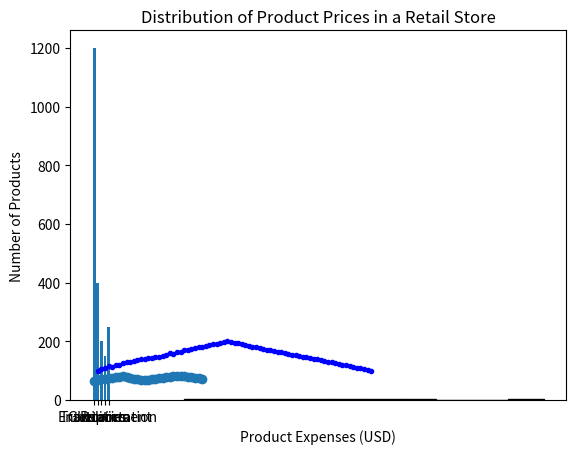
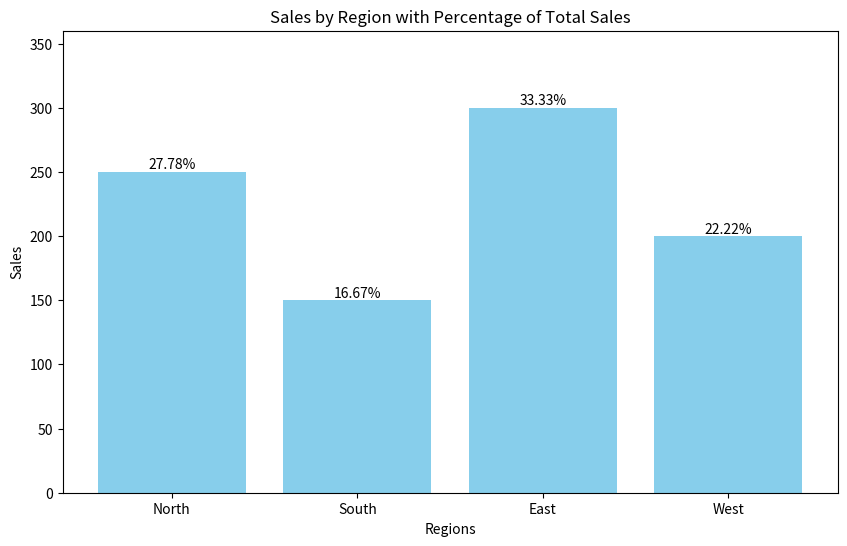

Write the Python code that produced these figures, in order.
import matplotlib. pyplot as plt
# Lab1: Visualize the daily temperature changes over time in a city.
# Input:
days1 = list(range(1, 32))
# Daily temperature data (replace with your own data)
temperature = [65, 68, 70, 72, 75, 76, 78, 80, 81, 79, 75, 72, 70, 68, 67, 69, 70, 73, 75, 76, 78, 80, 81, 82, 83, 82, 80, 78, 76, 74, 71]

plt.plot(temperature, "o-")
plt.xlabel("Day of the Month")
plt.ylabel("Temperature (in Fahrenheit)")
plt.title("Daily temperature changes in July")
plt.show()


# Lab2: Create a line plot to visualize the daily closing prices of a stock over a year.
# Input:
days2 = list(range(1, 78))
# Daily closing prices of a stock (replace with your own data)
stock_prices = [100, 105, 110, 115, 112, 120, 118, 125, 128, 130, 132, 135, 138, 140, 142, 144, 145, 148, 150, 155, 160, 158, 162, 165, 170, 172,
175, 178, 180, 182, 185, 188, 190, 192, 195, 198, 200, 198, 195, 193, 190, 188,185, 182, 180, 178, 175, 172, 170, 168, 165, 162, 160, 158, 155, 152,
150, 148, 145, 143, 140, 138, 135, 132, 130, 128,125, 123, 120, 118, 115, 112, 110, 108, 105, 103, 100]

plt.plot(days2, stock_prices, 'bo-', ms=3)
plt.title("Stock Prices over a year")
plt.xlabel("Day of the year")
plt.ylabel("Stock Price (USD)")
plt.show()


# Lab3: Create a bar chart to represent monthly expenses in different spending categories.
# Input:
categories = ['Rent', 'Groceries', 'Utilities', 'Entertainment', 'Transportation']
# Monthly expenses in dollars (replace with your own data)
expenses = [1200, 400, 200, 150, 250]

plt.bar(categories, expenses)
plt.xlabel("Expense category")
plt.ylabel("Monthly Expenses (USD)")
plt.title("Monthly Expense Breakdown")
plt.show()


# Lab4: Create a histogram to represent the distribution of product prices in a retail store.
# Input:
product_prices = [24.99, 34.99, 49.99, 64.99, 39.99, 54.99, 79.99, 99.99, 29.99, 44.99, 59.99, 69.99, 84.99, 109.99, 119.99, 89.99, 74.99, 124.99, 69.99, 54.99]

plt.hist(product_prices, bins=10, edgecolor="black")
plt.xlabel("Product Expenses (USD)")
plt.ylabel("Number of Products")
plt.title("Distribution of Product Prices in a Retail Store")
plt.show()

print("__________ChatGPT Exercise____________")
# Using ChatGPT generate the python code to solve the same problem
# Scenario:
# Suppose you have two columns named regions and sales with some dummy data frame, and you need to generate a bar chart based on these two columns and also
# generate the percentage. Further, you need to get some inference out of the chart. Create a ChatGPT prompt to generate the code for this scenario.
# Based on the code generated, ask ChatGPT to give the conclusion/inference.
# Note. You can provide the data to ChatGPT or ask it to use sample data.

print("ChatGPT prompt will be: \nI have a DataFrame with two columns, 'regions' and 'sales,' containing some dummy data. I want to create a bar chart showing "
      "the sales for each region. Additionally, I'd like to calculate the percentage of total sales for each region and display this information on the chart."
      "After generating the chart, please provide some conclusions or inferences based on the chart.")

# Code used by ChatGPT to do all the task
import pandas as pd
import matplotlib.pyplot as plt

# Creating a dummy DataFrame with 'regions' and 'sales'
data = {'regions': ['North', 'South', 'East', 'West'],
        'sales': [250, 150, 300, 200]}
df = pd.DataFrame(data)

# Calculating percentage of total sales for each region
df['percentage'] = (df['sales'] / df['sales'].sum()) * 100

# Plotting the bar chart
plt.figure(figsize=(10, 6))
bars = plt.bar(df['regions'], df['sales'], color='skyblue')

# Adding percentage labels on top of the bars
for bar, percentage in zip(bars, df['percentage']):
    plt.text(bar.get_x() + bar.get_width() / 2, bar.get_height(),
             f'{percentage:.2f}%', ha='center', va='bottom')

plt.title('Sales by Region with Percentage of Total Sales')
plt.xlabel('Regions')
plt.ylabel('Sales')
plt.ylim(0, max(df['sales']) * 1.2)

# Show the plot
plt.show()

# Returning the DataFrame for reference
df


print("\nBased on the code generated, ChatGPT gave the following conclusion/inference: \n"
      "1. East Region Dominance: The East region has the highest sales, contributing 33.33% to the total sales. This suggests that the East region is a strong"
      "market, possibly due to higher demand, better marketing strategies, or more effective sales channels."
      "\n2. Underperformance in South: The South region has the lowest sales, making up only 16.67% of the total sales. This could indicate potential challenges "
      "in this region, such as lower demand, stronger competition, or less effective sales strategies. It might be worthwhile to investigate the causes and "
      "consider targeted improvements."
      "\n3. Moderate Sales in North and West: The North and West regions have moderate sales contributions, with 27.78% and 22.22%, respectively. These regions "
      "are performing adequately but do not stand out. There may be opportunities to boost sales in these areas through enhanced marketing efforts or product "
      "adjustments."
      "\n4. Uneven Sales Distribution: The overall sales distribution across the regions is uneven, with a significant difference between the highest and lowest "
      "performers. This might indicate varying market dynamics or differences in how each region is being approached by the sales team."
      "\n\nIn conclusion, while the East region is performing exceptionally well, there is a need to explore opportunities in the South, North, and West regions "
      "to achieve a more balanced sales distribution.")





